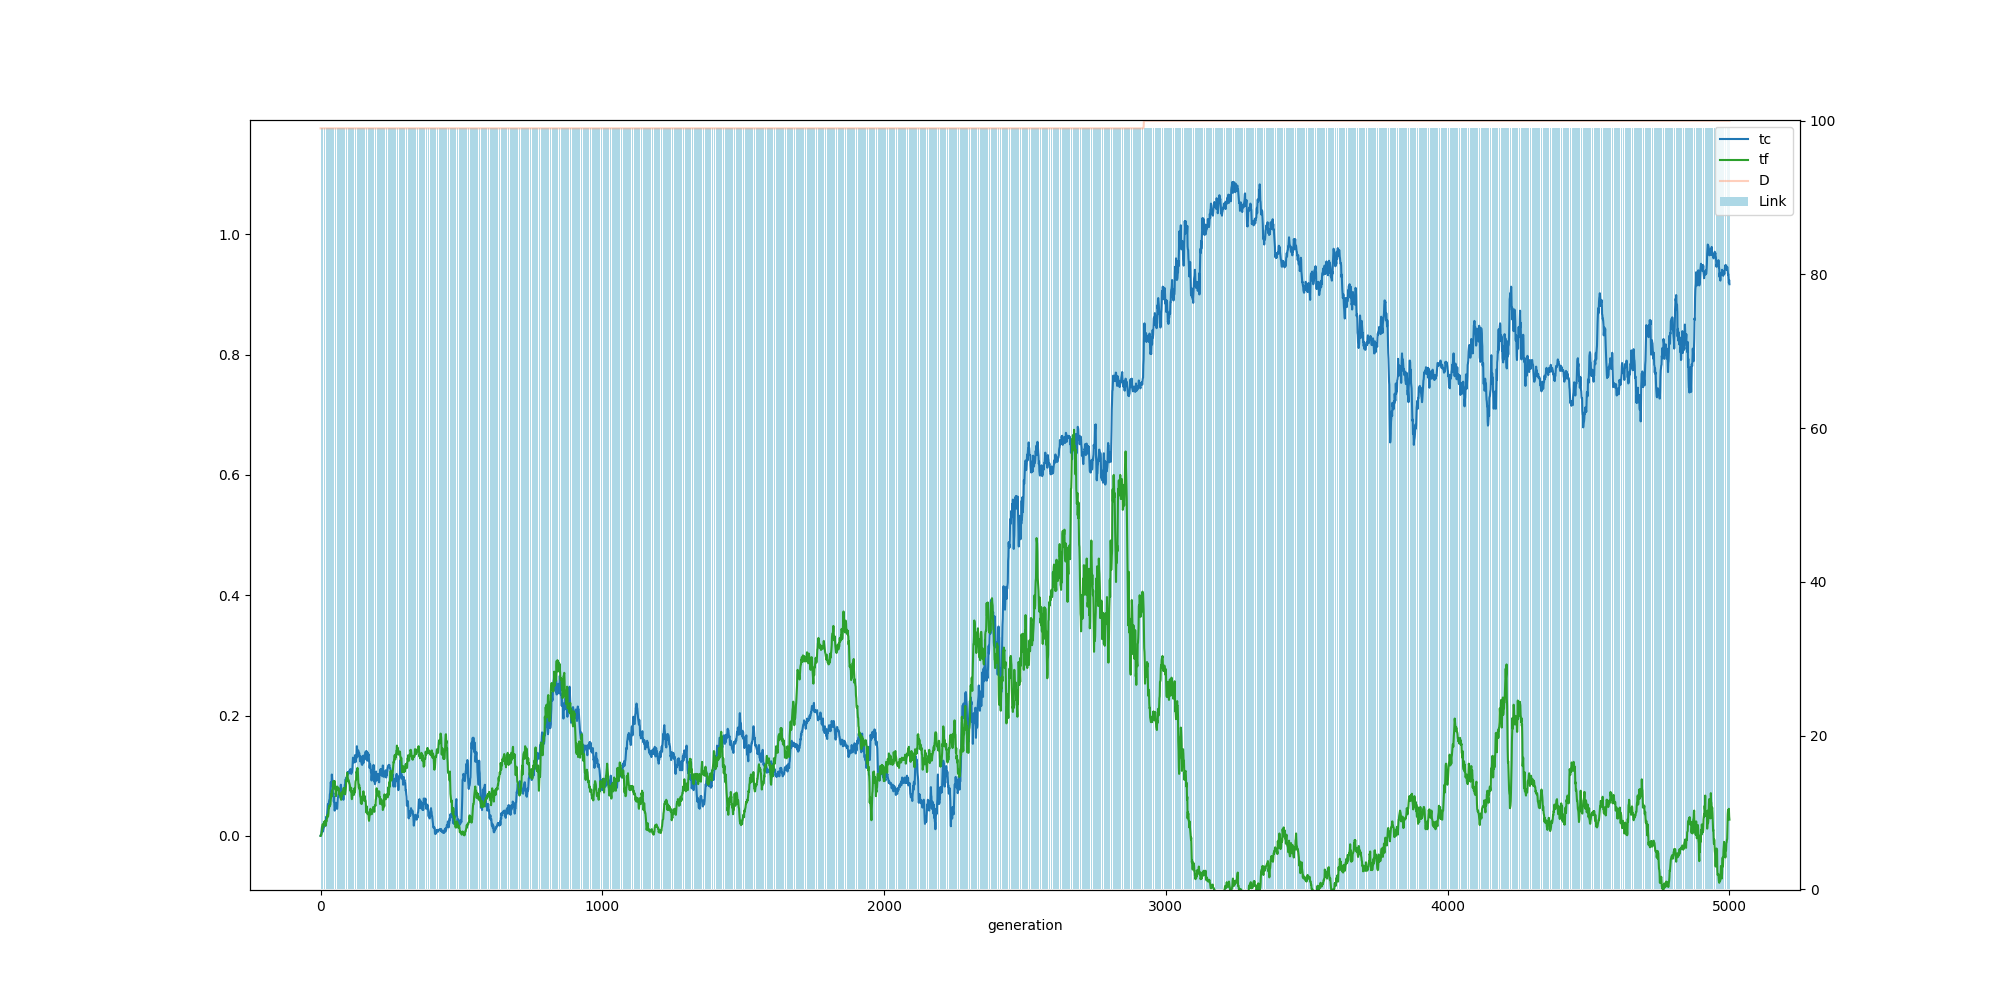

Values plotted in this chart, from the file beside it:
, ge, tc, tf, ln, dn
0, 0, 0.0, 0.0, 0.0, 99.0
1, 1, 0.0, 0.0, 99.0, 99.0
2, 2, 0.002, 0.001, 99.0, 99.0
3, 3, 0.004, 0.003, 99.0, 99.0
4, 4, 0.011, 0.006, 99.0, 99.0
5, 5, 0.015, 0.009, 99.0, 99.0
6, 6, 0.015, 0.015, 99.0, 99.0
7, 7, 0.014, 0.019, 99.0, 99.0
8, 8, 0.007, 0.019, 99.0, 99.0
9, 9, 0.009, 0.014, 99.0, 99.0
10, 10, 0.011, 0.017, 99.0, 99.0
11, 11, 0.013, 0.021, 99.0, 99.0
12, 12, 0.015, 0.022, 99.0, 99.0
13, 13, 0.015, 0.02, 99.0, 99.0
14, 14, 0.021, 0.024, 99.0, 99.0
15, 15, 0.017, 0.019, 99.0, 99.0
16, 16, 0.017, 0.023, 99.0, 99.0
17, 17, 0.02, 0.025, 99.0, 99.0
18, 18, 0.021, 0.023, 99.0, 99.0
19, 19, 0.026, 0.017, 99.0, 99.0
20, 20, 0.031, 0.025, 99.0, 99.0
21, 21, 0.032, 0.024, 99.0, 99.0
22, 22, 0.029, 0.028, 99.0, 99.0
23, 23, 0.034, 0.029, 99.0, 99.0
24, 24, 0.039, 0.032, 99.0, 99.0
25, 25, 0.045, 0.035, 99.0, 99.0
26, 26, 0.052, 0.032, 99.0, 99.0
27, 27, 0.053, 0.033, 99.0, 99.0
28, 28, 0.046, 0.037, 99.0, 99.0
29, 29, 0.053, 0.046, 99.0, 99.0
30, 30, 0.057, 0.046, 99.0, 99.0
31, 31, 0.059, 0.05, 99.0, 99.0
32, 32, 0.059, 0.049, 99.0, 99.0
33, 33, 0.069, 0.051, 99.0, 99.0
34, 34, 0.071, 0.051, 99.0, 99.0
35, 35, 0.078, 0.052, 99.0, 99.0
36, 36, 0.089, 0.059, 99.0, 99.0
37, 37, 0.087, 0.063, 99.0, 99.0
38, 38, 0.083, 0.07, 99.0, 99.0
39, 39, 0.088, 0.065, 99.0, 99.0
40, 40, 0.102, 0.075, 99.0, 99.0
41, 41, 0.095, 0.07, 99.0, 99.0
42, 42, 0.092, 0.076, 99.0, 99.0
43, 43, 0.083, 0.078, 99.0, 99.0
44, 44, 0.071, 0.082, 99.0, 99.0
45, 45, 0.07, 0.089, 99.0, 99.0
46, 46, 0.071, 0.091, 99.0, 99.0
47, 47, 0.057, 0.085, 99.0, 99.0
48, 48, 0.064, 0.082, 99.0, 99.0
49, 49, 0.049, 0.079, 99.0, 99.0
50, 50, 0.042, 0.091, 99.0, 99.0
51, 51, 0.045, 0.087, 99.0, 99.0
52, 52, 0.053, 0.081, 99.0, 99.0
53, 53, 0.053, 0.075, 99.0, 99.0
54, 54, 0.055, 0.066, 99.0, 99.0
55, 55, 0.053, 0.066, 99.0, 99.0
56, 56, 0.053, 0.072, 99.0, 99.0
57, 57, 0.052, 0.079, 99.0, 99.0
58, 58, 0.045, 0.081, 99.0, 99.0
59, 59, 0.045, 0.082, 99.0, 99.0
... 4,941 more rows
